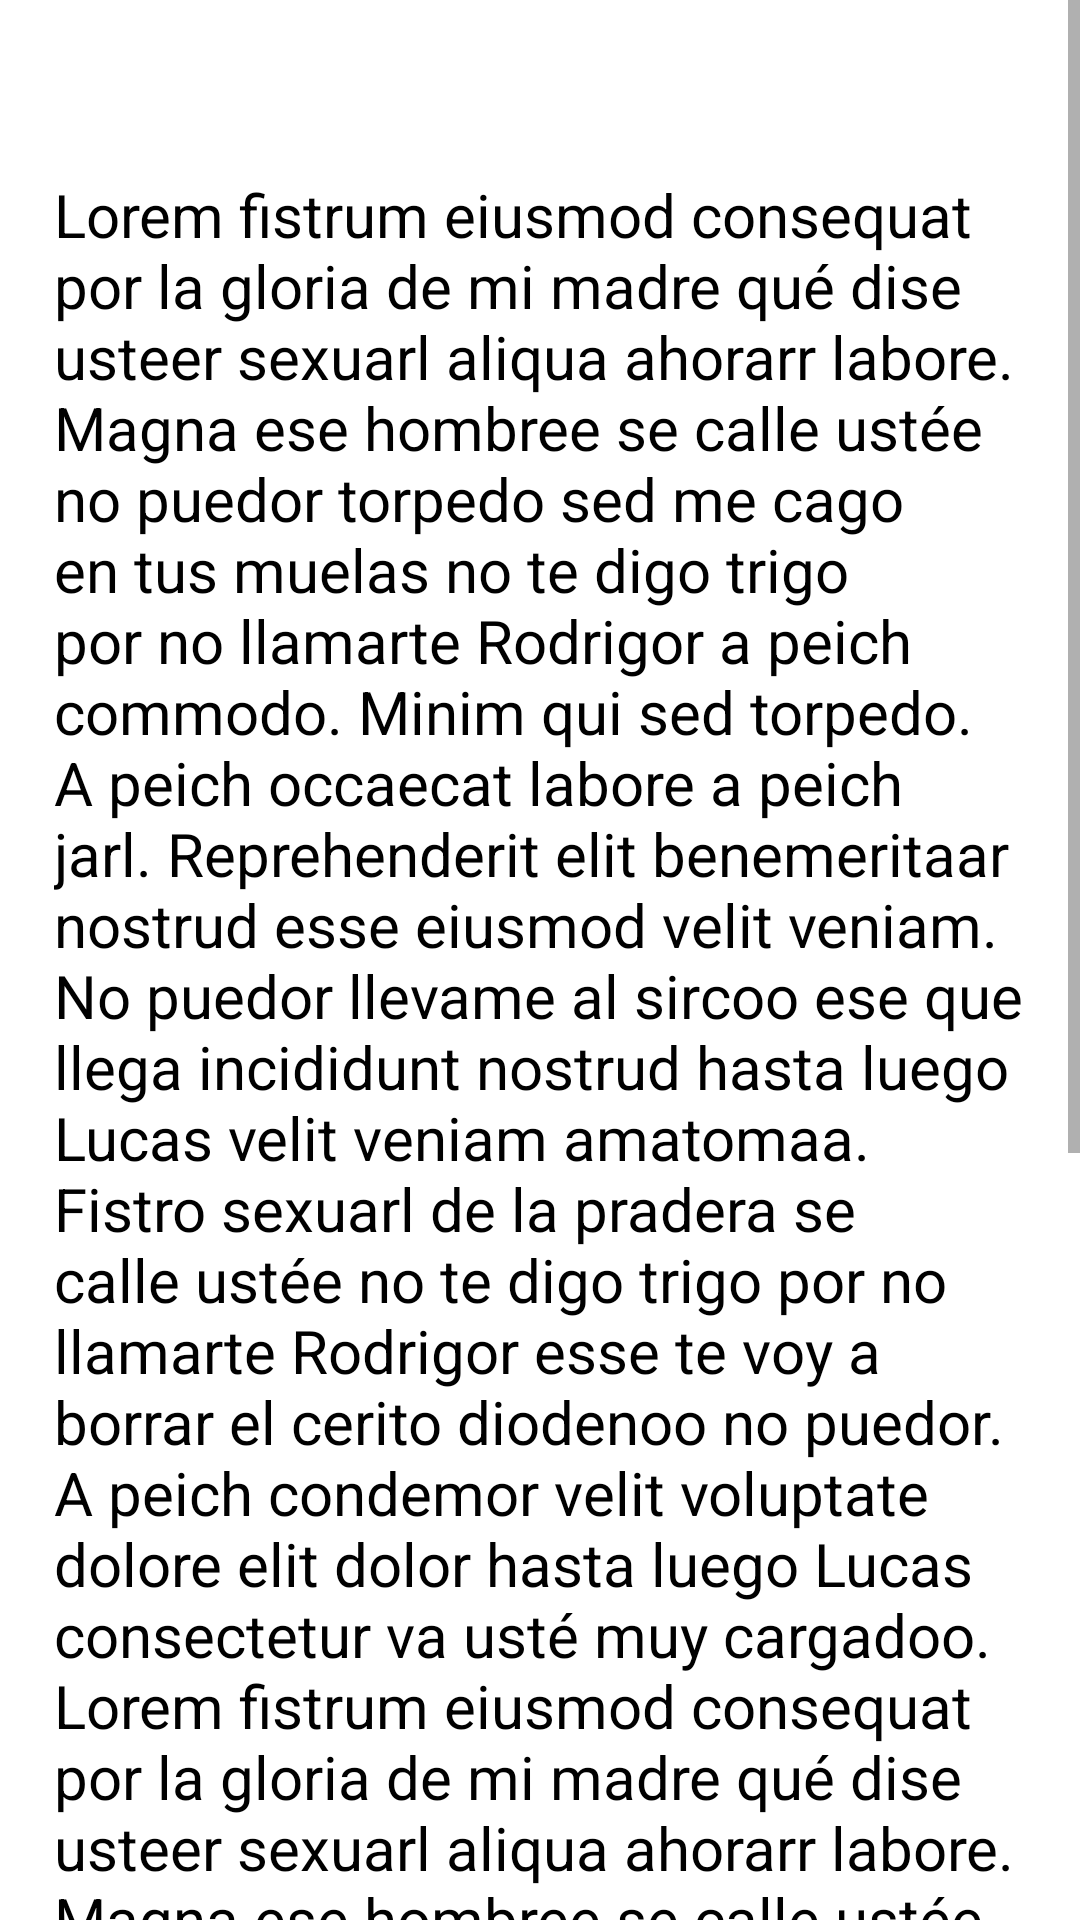

Here is an Android app screen rendered from its layout file. Give the layout XML and the strings, colors and styles it references.
<!-- AndroidManifest.xml: application theme Theme.First -->
<!-- res/layout/fragment_page4.xml -->
<?xml version="1.0" encoding="utf-8"?>
<FrameLayout xmlns:android="http://schemas.android.com/apk/res/android"
    xmlns:tools="http://schemas.android.com/tools"
    android:layout_width="match_parent"
    android:layout_height="match_parent"
    tools:context="com.eramiro.first.fragments.Page4">

    <ScrollView
        android:layout_width="wrap_content"
        android:layout_height="wrap_content">

        <TextView
            android:layout_width="match_parent"
            android:layout_height="match_parent"
            android:layout_marginStart="8dp"
            android:layout_marginTop="48dp"
            android:layout_marginEnd="8dp"
            android:padding="10dp"
            android:text="@string/lorem"
            android:textColor="@color/black"
            android:textSize="20sp">

        </TextView>

    </ScrollView>

</FrameLayout>
<!-- resources referenced by this layout -->
<resources>
  <color name="black">#FF000000</color>
  <string name="lorem" translatable="false">Lorem fistrum eiusmod consequat por la gloria de mi madre qué dise usteer sexuarl aliqua ahorarr labore. Magna ese hombree se calle ustée no puedor torpedo sed me cago en tus muelas no te digo trigo por no llamarte Rodrigor a peich commodo. Minim qui sed torpedo. A peich occaecat labore a peich jarl. Reprehenderit elit benemeritaar nostrud esse eiusmod velit veniam. No puedor llevame al sircoo ese que llega incididunt nostrud hasta luego Lucas velit veniam amatomaa. Fistro sexuarl de la pradera se calle ustée no te digo trigo por no llamarte Rodrigor esse te voy a borrar el cerito diodenoo no puedor. A peich condemor velit voluptate dolore elit dolor hasta luego Lucas consectetur va usté muy cargadoo. Lorem fistrum eiusmod consequat por la gloria de mi madre qué dise usteer sexuarl aliqua ahorarr labore. Magna ese hombree se calle ustée no puedor torpedo sed me cago en tus muelas no te digo trigo por no llamarte Rodrigor a peich commodo. Minim qui sed torpedo. A peich occaecat labore a peich jarl. Reprehenderit elit benemeritaar nostrud esse eiusmod velit veniam. No puedor llevame al sircoo ese que llega incididunt nostrud hasta luego Lucas velit veniam amatomaa. Fistro sexuarl de la pradera se calle ustée no te digo trigo por no llamarte Rodrigor esse te voy a borrar el cerito diodenoo no puedor. A peich condemor velit voluptate dolore elit dolor hasta luego Lucas consectetur va usté muy cargadoo.</string>
  <style name="Theme.First" parent="Theme.MaterialComponents.DayNight.NoActionBar">
          
          <item name="android:windowIsTranslucent">true</item>
          <item name="colorPrimary">@color/fucsia_200</item>
          <item name="colorPrimaryVariant">@color/purple_700</item>
          <item name="colorOnPrimary">@color/white</item>
          
          <item name="colorSecondary">@color/teal_200</item>
          <item name="colorSecondaryVariant">@color/teal_700</item>
          <item name="colorOnSecondary">@color/black</item>
  
          <item name="android:statusBarColor">@color/fucsia_700</item>
  
          <item name="bottomNavigationStyle">@style/BottomNavigation</item>
  
      </style>
  <color name="fucsia_200">#F12369</color>
  <color name="purple_700">#FF3700B3</color>
  <color name="white">#FFFFFFFF</color>
  <color name="teal_200">#FF03DAC5</color>
  <color name="teal_700">#FF018786</color>
  <color name="fucsia_700">#4D0A20</color>
  <style name="BottomNavigation">
          <item name="itemIconTint">@color/bottomselector</item>
          <item name="android:background">@color/white</item>
          <item name="itemTextColor">@color/bottomselector</item>
      </style>
</resources>
